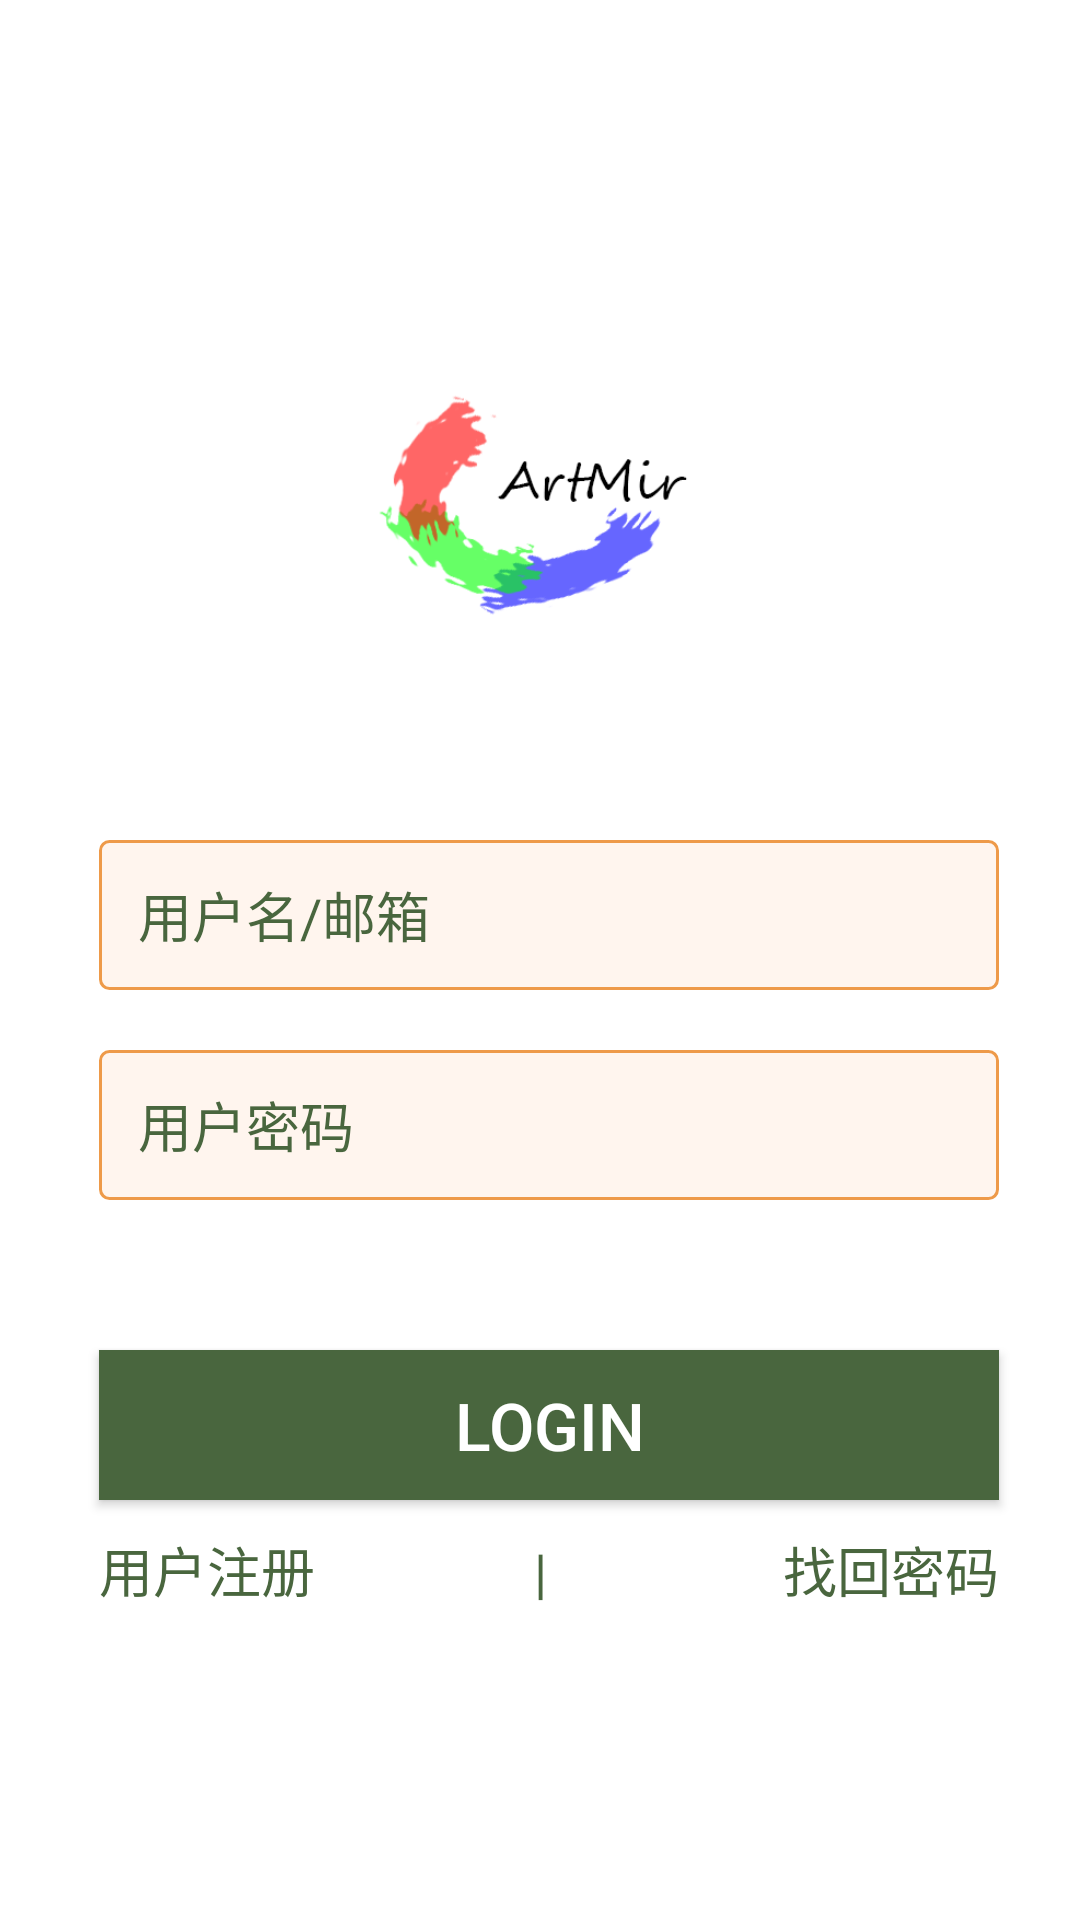

Produce the Android XML layout that renders to this screen, including the resource entries it uses.
<!-- AndroidManifest.xml: application theme AppTheme -->
<!-- res/layout/login.xml -->
<?xml version="1.0" encoding="utf-8"?>
<android.support.constraint.ConstraintLayout xmlns:android="http://schemas.android.com/apk/res/android"
    xmlns:app="http://schemas.android.com/apk/res-auto"
    xmlns:tools="http://schemas.android.com/tools"
    android:layout_width="match_parent"
    android:layout_height="match_parent"
    tools:context=".MainActivity">



    <ImageView
        android:id="@+id/imageView"
        android:layout_width="201dp"
        android:layout_height="124dp"
        android:layout_marginTop="102dp"
        app:layout_constraintEnd_toEndOf="parent"
        app:layout_constraintStart_toStartOf="parent"
        app:layout_constraintTop_toTopOf="parent"
        app:srcCompat="@drawable/logo" />

    <EditText
        android:id="@+id/edituser"
        android:layout_width="300dp"
        android:layout_height="50dp"
        android:layout_marginStart="55dp"
        android:layout_marginTop="280dp"
        android:layout_marginEnd="55dp"
        android:background="@drawable/edit_bg"
        android:hint="   用户名/邮箱"
        android:maxLength="40"
        android:textColorHint="#49663e"
        app:layout_constraintEnd_toEndOf="parent"
        app:layout_constraintHorizontal_bias="0.444"
        app:layout_constraintStart_toStartOf="parent"
        app:layout_constraintTop_toTopOf="parent" />

    <EditText
        android:id="@+id/editpassword"
        android:layout_width="300dp"
        android:layout_height="50dp"
        android:layout_marginStart="55dp"
        android:layout_marginTop="350dp"
        android:layout_marginEnd="55dp"
        android:background="@drawable/edit_bg"
        android:hint="   用户密码"
        android:inputType="textPassword"
        android:maxLength="40"
        android:textColorHint="#49663e"
        app:layout_constraintEnd_toEndOf="parent"
        app:layout_constraintHorizontal_bias="0.444"
        app:layout_constraintStart_toStartOf="parent"
        app:layout_constraintTop_toTopOf="parent" />

    <Button
        android:id="@+id/login"
        android:layout_width="300dp"
        android:layout_height="50dp"
        android:layout_marginStart="55dp"
        android:layout_marginTop="450dp"
        android:layout_marginEnd="55dp"
        android:background="#49663e"
        android:onClick="loginonclick"
        android:text="Login"
        android:textColor="#ffffff"
        android:textSize="22dp"
        app:layout_constraintEnd_toEndOf="parent"
        app:layout_constraintHorizontal_bias="0.444"
        app:layout_constraintStart_toStartOf="parent"
        app:layout_constraintTop_toTopOf="parent" />

    <LinearLayout
        android:layout_width="300dp"
        android:layout_height="50dp"
        android:layout_marginStart="55dp"
        android:layout_marginTop="510dp"
        android:layout_marginEnd="55dp"
        android:orientation="horizontal"
        app:layout_constraintEnd_toEndOf="parent"
        app:layout_constraintHorizontal_bias="0.444"
        app:layout_constraintStart_toStartOf="parent"
        app:layout_constraintTop_toTopOf="parent">

        <TextView
            android:id="@+id/registe"
            android:layout_width="145dp"
            android:layout_height="wrap_content"
            android:onClick="registeronclick"
            android:text="用户注册"
            android:textColor="#49663e"
            android:textSize="18dp" />

        <TextView
            android:id="@+id/textView3"
            android:layout_width="10dp"
            android:layout_height="wrap_content"
            android:text="|"
            android:textColor="#49663e"
            android:textSize="18dp" />

        <TextView
            android:id="@+id/losepassword"
            android:layout_width="145dp"
            android:layout_height="wrap_content"
            android:gravity="right"
            android:text="找回密码"
            android:onClick="messpassdialog"
            android:textColor="#49663e"
            android:textSize="18dp" />
    </LinearLayout>

</android.support.constraint.ConstraintLayout>
<!-- resources referenced by this layout -->
<resources>
  <!-- drawable edit_bg (drawable) -->
  <?xml version="1.0" encoding="utf-8"?>
  <layer-list xmlns:android="http://schemas.android.com/apk/res/android">
      xmlns:android="http://schemas.android.com/apk/res/android">
      <item>
          <shape
              xmlns:android="http://schemas.android.com/apk/res/android"
              android:shape="rectangle">
              <solid
                  android:color="#FFF5EE"/>
              <corners
                  android:radius="3dp"
                  />
              <stroke
                  android:width="1dp"
                  android:color="#EE9A49"/>
          </shape>
      </item>
  </layer-list>
  <!-- drawable logo: png bitmap (drawable, 26397 bytes) -->
</resources>
